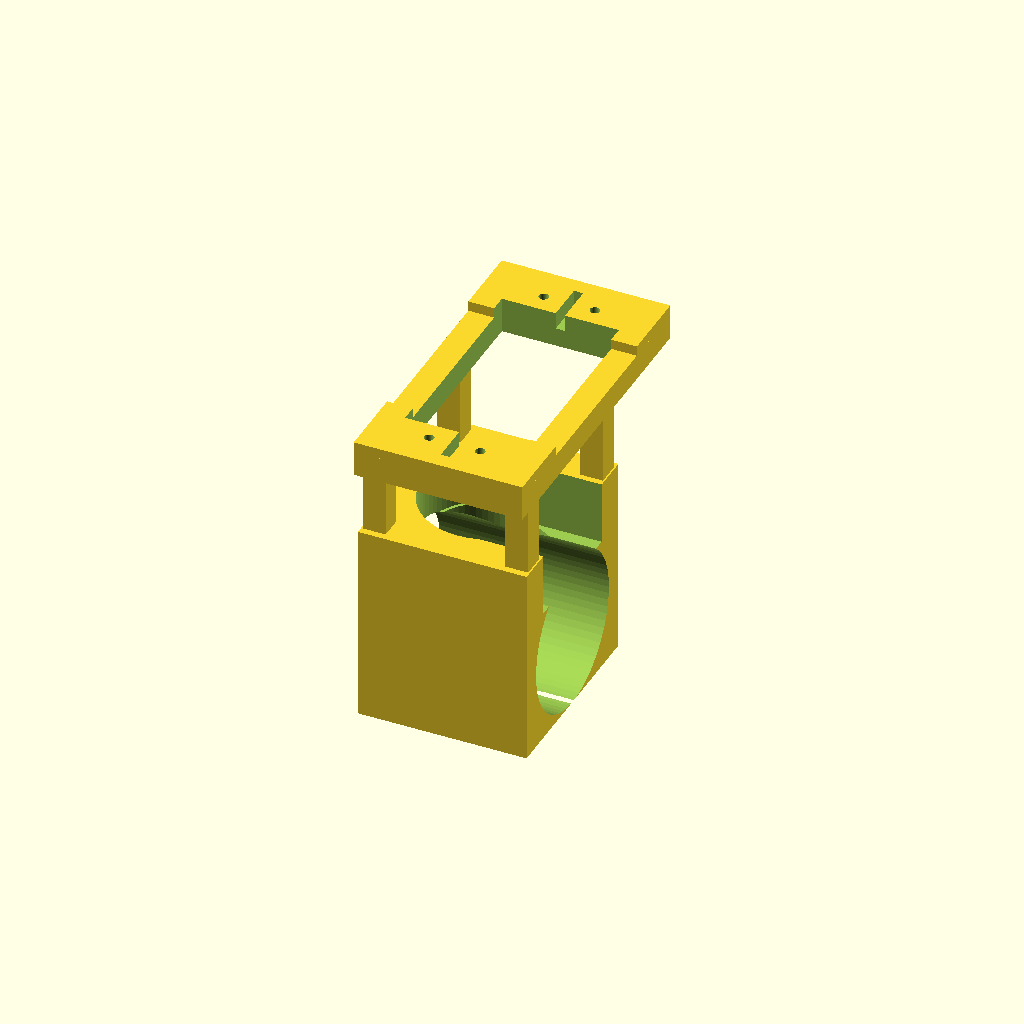
Cell 1: rendered with the file's own defaults.
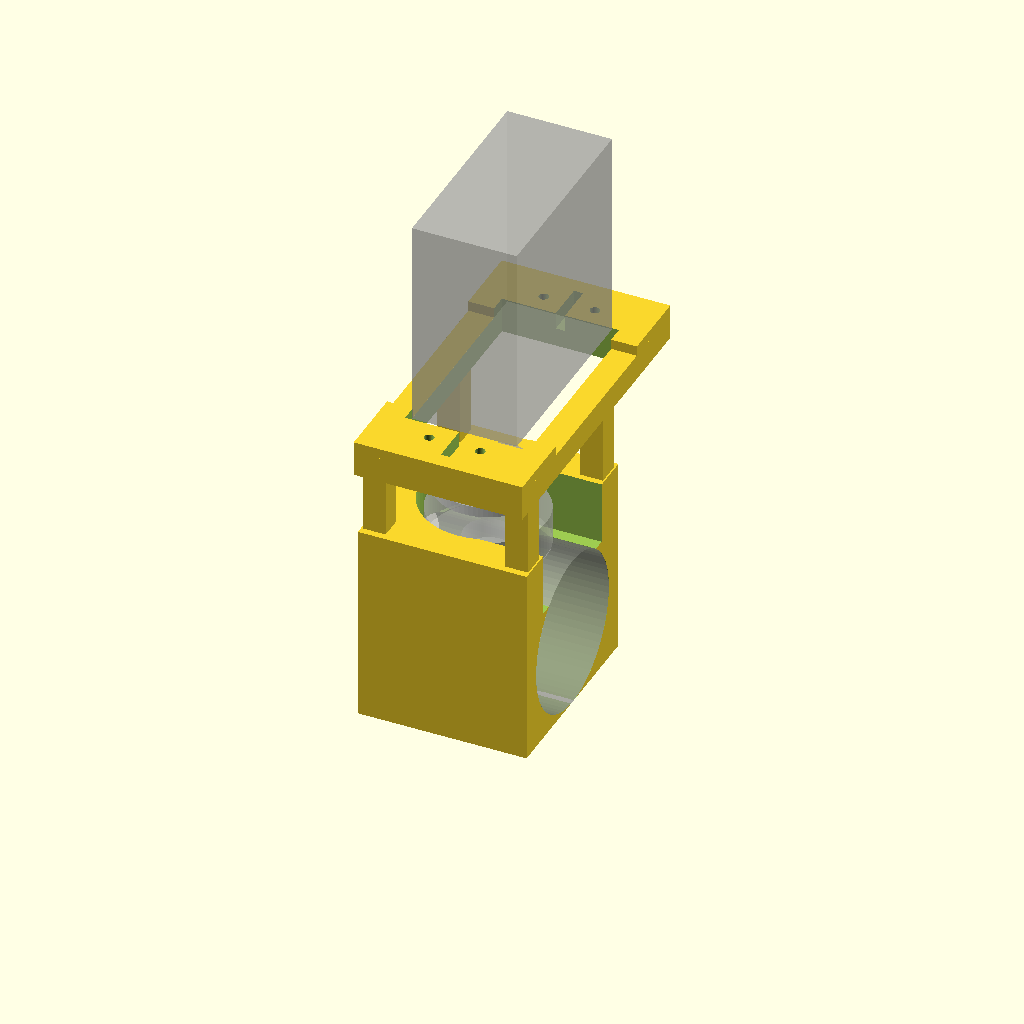
Cell 2 — show_references set to true, the other parameters unchanged.
One fixed orthographic camera (rotation 55°, 0°, 25°; colour scheme Cornfield) for every cell.
Source of the model, 3d models/ball_valve_servo_frame.scad:
// OpenSCAD 2021.01 compatible
// DS3218 direct-drive adapter frame for small garden ball valve - v9 orange-saddle ledge removal
//
// Purpose:
// - holds a DS3218 / 25 kg class servo upside down above a ball valve
// - aligns the servo shaft coaxially with the valve's square stem
// - grips the 30.5 mm valve body with an open-bottom cradle
// - has a side-entry slot so the raised orange valve actuator can slide into the frame during assembly
// - uses the servo mounting tabs, with printed pilot holes for screws to bite
// - v4: moves the vertical support posts onto solid cradle landings so the top frame is connected
// - v5: shortens the valve clamp to the measured 33 mm body length,
//       and cuts a true 40 mm servo-body opening through the top frame
// - v6: restores the side-entry slot length so it does not overcut past the center,
//       removes the residual central blocking material by lowering the orange round clearance,
//       and adds round screw bosses so the servo tab pilot holes remain fully surrounded
// - v7: adds a small relief groove between each pair of servo tab holes for the
//       1.4 x 3 x 7 mm underside rib/nodge on the DS3218 mounting tabs
// - v8: moves servo tab pilot holes 2 mm outward, shifts servo alignment +1 mm in Y,
//       tightens the valve-body clamp by 0.5 mm, lowers the servo holder by 4 mm,
//       removes the remaining orange actuator ledge, and makes the upper holder
//       side-print surfaces flush with the 33 mm valve-clamp width
// - v9: removes the saddle/ledge where the orange actuator clearance merges
//       into the horizontal valve-body opening, without lengthening the side slot
//
// Coordinate convention:
// - X = valve hose / pipe axis
// - Y = servo length / mounting-tab axis
// - Z = vertical, ground/table at Z = 0
// - valve stem center and servo shaft center are at X=0, Y=0
//
// Print/use note:
// - This frame is intentionally parametric. Dry-fit without the servo powered.
// - Servo travel should be limited in software because the original 90 degree
//   mechanical stop is in the removed valve knob, not in this adapter.

$fn = 72;

// -----------------------------
// Output / preview
// -----------------------------
show_references = false;  // true shows translucent valve/servo reference volumes in OpenSCAD preview

// -----------------------------
// Valve measurements from user
// -----------------------------
valve_body_d                 = 30.5;
valve_body_len               = 33.0;   // measured total thick valve body length along X; clamp must not overstep this
valve_body_fit_clearance     = 0.05;   // v8: 0.5 mm tighter clamp diameter than v7 (was 0.55)

orange_lip_top_from_ground   = 31.5;
orange_recess_d              = 9.5;
orange_recess_depth          = 4.0;
orange_lip_h                 = 1.3;

// Updated orange actuator geometry from user/photos.
// The orange top is not just the small 9.5 mm recess: the raised orange part is wider.
orange_part_d                = 22.9;
orange_side_rise_above_gray  = 7.3;    // highest raised orange side areas above gray housing
orange_center_rise_above_gray= 1.3;    // middle orange area above gray housing
orange_part_radial_clearance = 0.8;
orange_part_z_clearance      = 0.8;
gray_housing_top_from_ground = orange_lip_top_from_ground - orange_center_rise_above_gray;
orange_part_highest_z        = gray_housing_top_from_ground + orange_side_rise_above_gray;
orange_part_clearance_d      = orange_part_d + 2 * orange_part_radial_clearance;

// Assembly slot for the raised orange actuator and square stem.
// The earlier round vertical clearance was not enough because the valve is slid
// into the frame from one side; the raised orange part needs a path from the
// outside edge to the center.
// "right" = +X hose side, "left" = -X hose side, "both" = through-slot.
// "front"/-Y and "back"/+Y are also available if you want side insertion
// perpendicular to the hose axis.
orange_entry_slot_enabled    = true;
orange_entry_slot_side       = "right";
orange_entry_slot_w          = orange_part_clearance_d;
orange_entry_slot_extra      = 1.5;
orange_entry_slot_center_overlap = 0.0; // v6: keep slot ending at center; do not weaken structure by extending past center
orange_entry_slot_z_clearance= 0.6;

valve_stem_top_from_ground   = 30.4;   // estimated by user: 31.5 - 1.1
valve_stem_w                 = 4.7;
valve_stem_d                 = 4.7;
valve_stem_h                 = 3.7;

// Clearance hole in the cradle around the valve stem / coupler nose.
// The printed coupler nose should be under this diameter.
stem_access_d                = 16.0;

// v9 saddle/ledge relief:
// The raised orange part slides in from the side, but the round orange clearance
// must also merge cleanly into the horizontal valve-body bore. If the vertical
// orange clearance starts too high, a small crescent ledge remains at the
// intersection of those two cuts. This value is derived from the cylinder
// intersection height and lowers ONLY the central round clearance, not the
// side-entry slot length.
orange_saddle_relief_enabled = true;
orange_saddle_relief_extra_z = 0.7;

// -----------------------------
// Servo measurements from user
// -----------------------------
servo_body_l                 = 40.0;   // body length along Y, without mounting tabs
servo_body_d                 = 20.5;   // body depth along X
servo_body_h                 = 41.2;
servo_total_l_tabs           = 54.5;
// Updated tab geometry: there are two screw positions at each end of the servo.
servo_tab_hole_from_outer_end= 3.2;    // v8: holes moved 2 mm outward from servo body; was 5.2
servo_tab_pair_hole_cc_x     = 10.0;   // two holes per tab end, center-to-center across X
servo_tab_hole_cc_reference  = 48.0;   // previous measured center distance, kept as reference only
servo_tab_clearance_hole_d   = 4.0;    // hole already present in the servo tab
servo_tab_thickness          = 2.3;

// Servo shaft offset in the 40 mm body length direction.
// Shaft is 11 mm from one body end and 29 mm from the other.
servo_shaft_from_near_edge   = 11.0;
servo_shaft_from_far_edge    = 29.0;

// If the cable/shaft side should face the other Y direction, set this to -1.
servo_y_sign                 = 1;
servo_alignment_shift_y       = 1.0;    // v8: moves complete servo mount toward +Y / top direction by 1 mm

// Printed holes in this adapter. These are pilots so the screws bite into plastic.
// The servo tab's 4 mm holes remain clearance holes in the servo itself.
servo_mount_pilot_d          = 1.9;
servo_mount_pilot_depth      = 9.0;

// -----------------------------
// Horn / coupler vertical stack
// -----------------------------
// Coupler dimensions must match the printed horn coupler version in use.
// Increased because the narrow drive nose must rise above the 22.9 mm orange raised part
// before the wider horn flange starts.
coupler_total_h              = 14.5;
coupler_bottom_clearance     = 0.30;   // bottom of narrow coupler nose above orange recess floor
vertical_fit_clearance       = 0.50;   // extra assembly clearance
servo_holder_z_lowering       = 4.0;    // v8: shorten support posts / lower servo holder by 4 mm

// User measurement: from bottom of servo mounting tab to the horn/shaft stack.
// This is the key tunable value if the horn/coupler height needs adjustment.
servo_tab_bottom_to_horn_bottom = 21.0;

// -----------------------------
// Frame dimensions
// -----------------------------
cradle_wall                  = 4.0;
cradle_extra_x               = 0.0;    // v5: do not extend beyond the measured 33 mm valve body
cradle_outer_len             = valve_body_len; // hard maximum along X for the lower clamp
cradle_outer_w               = valve_body_d + valve_body_fit_clearance + 2 * cradle_wall;
cradle_outer_h               = max(valve_body_d + cradle_wall + 1.0,
                                     orange_part_highest_z + orange_part_z_clearance + 1.0);

// The servo body is 40 x 20.5 mm. The upper frame must leave a true opening
// for this body; the previous design left only about 30 mm in the long direction.
servo_body_clearance_x       = 1.2;
servo_body_clearance_y       = 0.3;   // v6: still clears 40 mm servo body, but keeps screw holes inside solid tab material
servo_body_opening_x         = servo_body_d + 2 * servo_body_clearance_x;
servo_body_opening_y         = servo_body_l + 2 * servo_body_clearance_y;

servo_mount_pad_x            = cradle_outer_len; // v8: top holder reaches same X-side plane as 33 mm clamp for side printing
servo_mount_pad_y            = 14.0;                // along Y at each tab; body opening cut trims the inner overhang
servo_mount_pad_h            = 7.0;                 // enough bite length for pilot screws
servo_screw_boss_d          = 7.0;                 // v6: round material around each 1.9 mm pilot hole
servo_screw_boss_h          = servo_mount_pad_h;   // bosses are flush with the tab pads

// Small underside rib/nodge relief on the servo mounting tabs.
// The servo has a small protrusion between each pair of tab holes.
// The cut is only a narrow groove in the top of the printed pad, so the two
// screw bosses remain solid and connected.
servo_tab_center_relief_enabled = true;
servo_tab_center_relief_w_x     = 1.8;  // measured 1.4 mm + print/fit clearance
servo_tab_center_relief_l_y     = 7.8;  // measured 7.0 mm + print/fit clearance
servo_tab_center_relief_depth   = 3.3;  // measured 3.0 mm + print/fit clearance

side_rail_w                  = 5.1;    // v8: side rails reach the clamp side plane for stable side printing
side_rail_h                  = 5.0;
servo_side_clearance         = servo_body_clearance_x;
vertical_post_w              = 4.5;

// v4 connection fix:
// The servo tab screw pads sit farther apart in Y than the valve cradle.
// In v3 the vertical posts were placed directly below those tab positions;
// the rear/right posts could therefore hang outside the clamp or above the
// orange side-entry cutout.
// These post landings move the posts inward to positions that are inside the
// valve cradle footprint and outside the orange entry slot, while the side
// rails still carry the load out to the screw pads.
post_landing_margin_y        = 1.2;
post_landing_slot_margin_y   = 1.2;
post_landing_y_abs           = min(
                                     cradle_outer_w / 2 - vertical_post_w / 2 - post_landing_margin_y,
                                     orange_entry_slot_w / 2 + vertical_post_w / 2 + post_landing_slot_margin_y
                                   );

// v8 relief retained as an upper-only safety clearance. The real v9 fix is
// lower in the derived orange_round_clearance_z0 below.
orange_upper_ledge_relief_enabled = true;
orange_upper_ledge_relief_extra_d = 1.2;
orange_upper_ledge_relief_z0      = gray_housing_top_from_ground - 0.5;

// -----------------------------
// Derived geometry
// -----------------------------
valve_center_z = valve_body_d / 2;
orange_recess_floor_z = orange_lip_top_from_ground - orange_recess_depth;
valve_body_clearance_d = valve_body_d + valve_body_fit_clearance;
valve_body_clearance_r = valve_body_clearance_d / 2;
orange_part_clearance_r = orange_part_clearance_d / 2;

// Height at which the vertical orange clearance cylinder must start to
// geometrically meet the horizontal valve-body cylinder at the orange diameter.
// This removes the ledge seen where the round valve bore transitions upward.
orange_saddle_merge_z = valve_center_z +
    sqrt(valve_body_clearance_r * valve_body_clearance_r -
         orange_part_clearance_r * orange_part_clearance_r);
orange_round_clearance_z0 = orange_saddle_relief_enabled
    ? (orange_saddle_merge_z - orange_saddle_relief_extra_z)
    : (orange_recess_floor_z - orange_entry_slot_z_clearance);

coupler_bottom_z = orange_recess_floor_z + coupler_bottom_clearance;
horn_bottom_z = coupler_bottom_z + coupler_total_h;
servo_tab_support_top_z = horn_bottom_z + servo_tab_bottom_to_horn_bottom + vertical_fit_clearance - servo_holder_z_lowering;
servo_tab_support_bottom_z = servo_tab_support_top_z - servo_mount_pad_h;

// Servo body placement in Y, relative to shaft at Y=0.
servo_body_y_min = ((servo_y_sign > 0) ? -servo_shaft_from_near_edge : -servo_shaft_from_far_edge) + servo_alignment_shift_y;
servo_body_y_max = ((servo_y_sign > 0) ?  servo_shaft_from_far_edge  :  servo_shaft_from_near_edge) + servo_alignment_shift_y;
servo_body_center_y = (servo_body_y_min + servo_body_y_max) / 2;
servo_body_opening_y_min = servo_body_y_min - servo_body_clearance_y;
servo_body_opening_y_max = servo_body_y_max + servo_body_clearance_y;

servo_tab_y1 = servo_body_center_y - servo_total_l_tabs / 2 + servo_tab_hole_from_outer_end;
servo_tab_y2 = servo_body_center_y + servo_total_l_tabs / 2 - servo_tab_hole_from_outer_end;
servo_tab_x_positions = [-servo_tab_pair_hole_cc_x / 2, servo_tab_pair_hole_cc_x / 2];

rail_x_abs_nominal = servo_body_d / 2 + servo_side_clearance + side_rail_w / 2;
rail_x_abs_max = cradle_outer_len / 2 - side_rail_w / 2; // v8: rail outer face is flush with clamp side face
rail_x_abs = min(rail_x_abs_nominal, rail_x_abs_max);
rail_y_min = servo_tab_y1 - servo_mount_pad_y / 2;
rail_y_max = servo_tab_y2 + servo_mount_pad_y / 2;
rail_len_y = rail_y_max - rail_y_min;

post_y_positions = [-post_landing_y_abs, post_landing_y_abs];

post_z0 = cradle_outer_h - 0.2; // slight overlap into cradle top for CSG union reliability
post_h = servo_tab_support_bottom_z - post_z0 + 0.2;

// -----------------------------
// Helpers
// -----------------------------
module cyl_x(h, d) {
    rotate([0, 90, 0])
        cylinder(h = h, d = d, center = true);
}

module pad(center_x, center_y, z_top, sx, sy, sz) {
    translate([center_x - sx / 2, center_y - sy / 2, z_top - sz])
        cube([sx, sy, sz]);
}

module vertical_pilot_cut(x, y, z_top, depth, d) {
    translate([x, y, z_top - depth])
        cylinder(h = depth + 1.0, d = d);
}

// -----------------------------
// Main frame solids
// -----------------------------
module valve_cradle_solid() {
    translate([-cradle_outer_len / 2, -cradle_outer_w / 2, 0])
        cube([cradle_outer_len, cradle_outer_w, cradle_outer_h]);
}

module orange_entry_slot_cut() {
    // Starts below the orange recess floor so both the square stem and the
    // elevated orange actuator can slide in from the chosen side.
    // v6: the side slot again stops at the center line. The residual material
    // that blocked insertion is removed by lowering the central round orange
    // clearance, not by making the slot longer.
    z0 = orange_recess_floor_z - orange_entry_slot_z_clearance;
    h  = cradle_outer_h - z0 + 2.0;
    w  = orange_entry_slot_w;
    ex = orange_entry_slot_extra;

    if (orange_entry_slot_side == "right") {
        translate([0, -w / 2, z0])
            cube([cradle_outer_len / 2 + ex, w, h]);
    } else if (orange_entry_slot_side == "left") {
        translate([-cradle_outer_len / 2 - ex, -w / 2, z0])
            cube([cradle_outer_len / 2 + ex, w, h]);
    } else if (orange_entry_slot_side == "both") {
        translate([-cradle_outer_len / 2 - ex, -w / 2, z0])
            cube([cradle_outer_len + 2 * ex, w, h]);
    } else if (orange_entry_slot_side == "front") {
        translate([-w / 2, -cradle_outer_w / 2 - ex, z0])
            cube([w, cradle_outer_w / 2 + ex, h]);
    } else if (orange_entry_slot_side == "back") {
        translate([-w / 2, 0, z0])
            cube([w, cradle_outer_w / 2 + ex, h]);
    }
}

module valve_cradle_cuts() {
    // Horizontal valve body clearance, open at the bottom because the valve sits on the table.
    translate([0, 0, valve_center_z])
        cyl_x(cradle_outer_len + 2, valve_body_clearance_d);

    // Lower central clearance for the small orange recess, square stem, and coupler nose.
    translate([0, 0, orange_recess_floor_z - 1.0])
        cylinder(h = cradle_outer_h - orange_recess_floor_z + 3.0, d = stem_access_d);

    // Wide clearance for the raised 22.9 mm orange actuator area visible in the photos.
    // v9: this starts at the mathematically-derived saddle merge height, so the
    // vertical orange clearance and horizontal valve-body bore overlap cleanly.
    // The side-entry slot still stops at the center line; only the internal
    // ledge/saddle at the transition is removed.
    translate([0, 0, orange_round_clearance_z0])
        cylinder(h = cradle_outer_h - orange_round_clearance_z0 + 2.0, d = orange_part_clearance_d);

    // v8: remove the remaining small ledge at the merge from the orange
    // actuator clearance into the upper clamp opening. This is a central
    // round relief only; the side-entry slot length is unchanged.
    if (orange_upper_ledge_relief_enabled)
        translate([0, 0, orange_upper_ledge_relief_z0])
            cylinder(h = cradle_outer_h - orange_upper_ledge_relief_z0 + 2.0,
                     d = orange_part_clearance_d + orange_upper_ledge_relief_extra_d);

    // Side-loading path for assembly. Without this slot, the elevated orange part
    // can not move from the outer edge into the central round clearance.
    if (orange_entry_slot_enabled)
        orange_entry_slot_cut();
}

module valve_cradle() {
    difference() {
        valve_cradle_solid();
        valve_cradle_cuts();
    }
}

module servo_tab_pads_solid() {
    pad(0, servo_tab_y1, servo_tab_support_top_z, servo_mount_pad_x, servo_mount_pad_y, servo_mount_pad_h);
    pad(0, servo_tab_y2, servo_tab_support_top_z, servo_mount_pad_x, servo_mount_pad_y, servo_mount_pad_h);
}

module servo_screw_bosses_solid() {
    // Round material around each screw pilot. These bosses are added before
    // the servo body opening is cut, so they are trimmed only where needed and
    // still keep the 1.9 mm holes fully surrounded by plastic.
    for (yy = [servo_tab_y1, servo_tab_y2]) {
        for (xx = servo_tab_x_positions) {
            translate([xx, yy, servo_tab_support_top_z - servo_screw_boss_h])
                cylinder(h = servo_screw_boss_h, d = servo_screw_boss_d);
        }
    }
}

module side_rails() {
    for (sx = [-1, 1]) {
        translate([
            sx * rail_x_abs - side_rail_w / 2,
            rail_y_min,
            servo_tab_support_bottom_z
        ])
            cube([side_rail_w, rail_len_y, side_rail_h]);
    }
}

module vertical_posts() {
    // Posts are intentionally NOT located directly under the servo screw pads.
    // They are moved inward onto solid cradle material so every post overlaps
    // the valve clamp below and the side rail above. This prevents floating
    // posts after the large orange side-entry assembly slot is cut.
    for (sx = [-1, 1]) {
        for (yy = post_y_positions) {
            translate([
                sx * rail_x_abs - vertical_post_w / 2,
                yy - vertical_post_w / 2,
                post_z0
            ])
                cube([vertical_post_w, vertical_post_w, post_h]);
        }
    }
}

module frame_solid() {
    union() {
        valve_cradle();
        servo_tab_pads_solid();
        servo_screw_bosses_solid();
        side_rails();
        vertical_posts();
    }
}

module servo_body_opening_cut() {
    // Clear through the upper frame for the actual 40 x 20.5 mm servo body.
    // This is deliberately separate from the screw pads: the pads support the
    // mounting tabs, while this cut guarantees the body itself can drop in.
    translate([
        -servo_body_opening_x / 2,
        servo_body_opening_y_min,
        servo_tab_support_bottom_z - 0.5
    ])
        cube([
            servo_body_opening_x,
            servo_body_opening_y_max - servo_body_opening_y_min,
            servo_mount_pad_h + side_rail_h + 3.0
        ]);
}

module servo_tab_center_relief_cuts() {
    // Remove a small rectangular pocket between each left/right screw-hole pair.
    // The pocket starts at the servo-tab support top surface and goes downward,
    // clearing the small stabilizing rib on the underside of the servo tab.
    if (servo_tab_center_relief_enabled) {
        for (yy = [servo_tab_y1, servo_tab_y2]) {
            translate([
                -servo_tab_center_relief_w_x / 2,
                yy - servo_tab_center_relief_l_y / 2,
                servo_tab_support_top_z - servo_tab_center_relief_depth
            ])
                cube([
                    servo_tab_center_relief_w_x,
                    servo_tab_center_relief_l_y,
                    servo_tab_center_relief_depth + 0.6
                ]);
        }
    }
}

module frame_cuts() {
    // 40 mm servo-body opening. Previous top frame left only roughly 30 mm.
    servo_body_opening_cut();

    // Relief for the small servo-tab underside rib between the two tab holes.
    servo_tab_center_relief_cuts();

    // Tight pilot holes for the screws that pass through the servo tabs and bite into the printed pads.
    // There are two screw positions at each servo tab end, four holes total.
    for (yy = [servo_tab_y1, servo_tab_y2]) {
        for (xx = servo_tab_x_positions) {
            vertical_pilot_cut(xx, yy, servo_tab_support_top_z + 0.2, servo_mount_pilot_depth, servo_mount_pilot_d);
        }
    }
}

module adapter_frame() {
    difference() {
        frame_solid();
        frame_cuts();
    }
}

// -----------------------------
// Optional reference geometry for preview only
// -----------------------------
module valve_reference() {
    %translate([0, 0, valve_center_z])
        cyl_x(valve_body_len, valve_body_d);

    // Small central recess previously measured.
    %translate([0, 0, orange_recess_floor_z])
        cylinder(h = orange_recess_depth, d = orange_recess_d);

    // Conservative reference for the raised orange actuator area. It is shown at the
    // maximum side height so any possible collision is visible in preview.
    %translate([0, 0, gray_housing_top_from_ground])
        cylinder(h = orange_side_rise_above_gray, d = orange_part_d);

    %translate([-valve_stem_w / 2, -valve_stem_d / 2, valve_stem_top_from_ground - valve_stem_h])
        cube([valve_stem_w, valve_stem_d, valve_stem_h]);
}

module servo_reference() {
    // Body reference only, not printed.
    %translate([
        -servo_body_d / 2,
        servo_body_y_min,
        servo_tab_support_top_z
    ])
        cube([servo_body_d, servo_body_l, servo_body_h]);

    // Horn/coupler vertical reference.
    %translate([0, 0, horn_bottom_z])
        cylinder(h = 2.0, d = 20.6);
}

// -----------------------------
// Output
// -----------------------------
adapter_frame();

if (show_references) {
    valve_reference();
    servo_reference();
}


echo(str("v9 orange_saddle_merge_z=", orange_saddle_merge_z));
echo(str("v9 orange_round_clearance_z0=", orange_round_clearance_z0));
echo(str("v9 slot_side=", orange_entry_slot_side, ", center_overlap=", orange_entry_slot_center_overlap));
Customizer parameters (derived from the source; name, type, default, range or options):
show_references: bool, default false
valve_body_d: number, default 30.5
valve_body_len: number, default 33
valve_body_fit_clearance: number, default 0.05
orange_lip_top_from_ground: number, default 31.5
orange_recess_d: number, default 9.5
orange_recess_depth: number, default 4
orange_lip_h: number, default 1.3
orange_part_d: number, default 22.9
orange_side_rise_above_gray: number, default 7.3
orange_center_rise_above_gray: number, default 1.3
orange_part_radial_clearance: number, default 0.8
orange_part_z_clearance: number, default 0.8
orange_entry_slot_enabled: bool, default true
orange_entry_slot_side: string, default "right"
orange_entry_slot_extra: number, default 1.5
orange_entry_slot_center_overlap: number, default 0
orange_entry_slot_z_clearance: number, default 0.6
valve_stem_top_from_ground: number, default 30.4
valve_stem_w: number, default 4.7
valve_stem_d: number, default 4.7
valve_stem_h: number, default 3.7
stem_access_d: number, default 16
orange_saddle_relief_enabled: bool, default true
orange_saddle_relief_extra_z: number, default 0.7
servo_body_l: number, default 40
servo_body_d: number, default 20.5
servo_body_h: number, default 41.2
servo_total_l_tabs: number, default 54.5
servo_tab_hole_from_outer_end: number, default 3.2
servo_tab_pair_hole_cc_x: number, default 10
servo_tab_hole_cc_reference: number, default 48
servo_tab_clearance_hole_d: number, default 4
servo_tab_thickness: number, default 2.3
servo_shaft_from_near_edge: number, default 11
servo_shaft_from_far_edge: number, default 29
servo_y_sign: number, default 1
servo_alignment_shift_y: number, default 1
servo_mount_pilot_d: number, default 1.9
servo_mount_pilot_depth: number, default 9
coupler_total_h: number, default 14.5
coupler_bottom_clearance: number, default 0.3
vertical_fit_clearance: number, default 0.5
servo_holder_z_lowering: number, default 4
servo_tab_bottom_to_horn_bottom: number, default 21
cradle_wall: number, default 4
cradle_extra_x: number, default 0
servo_body_clearance_x: number, default 1.2
servo_body_clearance_y: number, default 0.3
servo_mount_pad_y: number, default 14
servo_mount_pad_h: number, default 7
servo_screw_boss_d: number, default 7
servo_tab_center_relief_enabled: bool, default true
servo_tab_center_relief_w_x: number, default 1.8
servo_tab_center_relief_l_y: number, default 7.8
servo_tab_center_relief_depth: number, default 3.3
side_rail_w: number, default 5.1
side_rail_h: number, default 5
vertical_post_w: number, default 4.5
post_landing_margin_y: number, default 1.2
post_landing_slot_margin_y: number, default 1.2
orange_upper_ledge_relief_enabled: bool, default true
orange_upper_ledge_relief_extra_d: number, default 1.2
